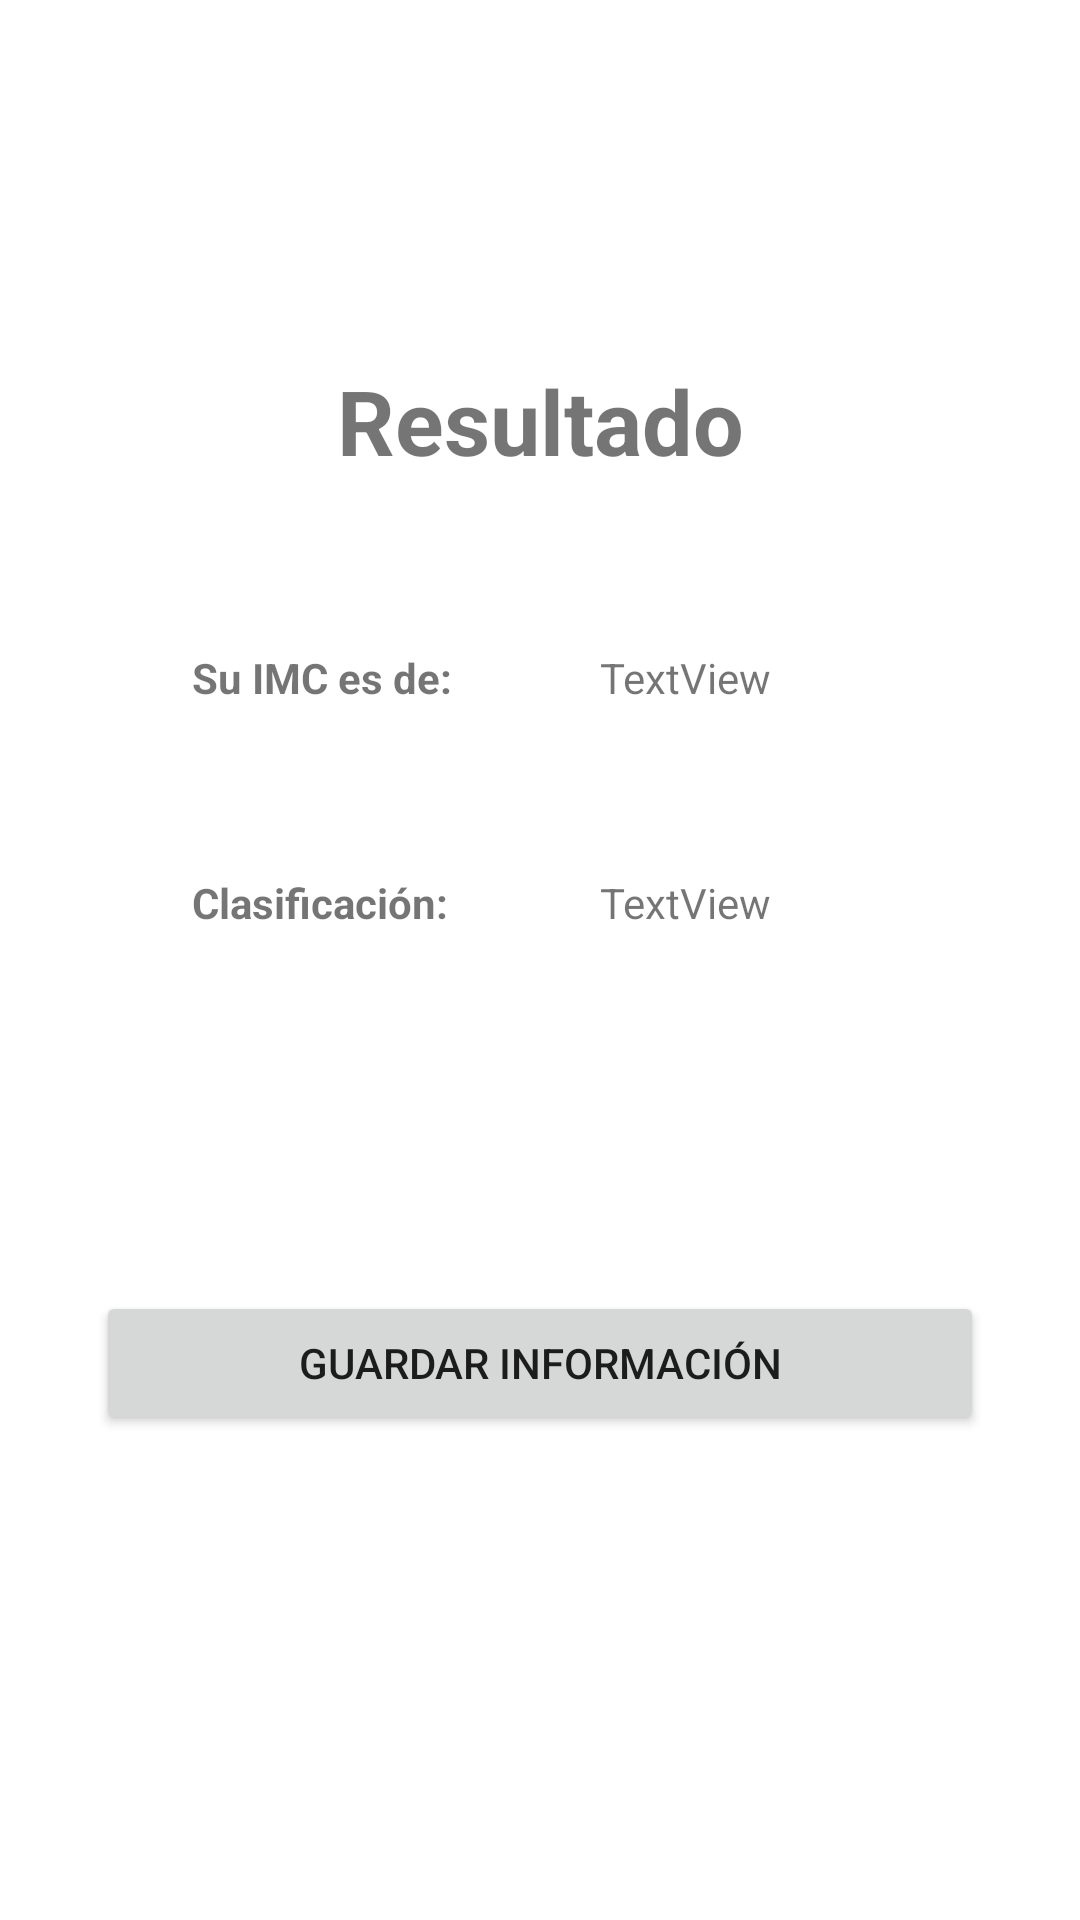

The Android layout XML behind this screen, and the referenced resources:
<!-- AndroidManifest.xml: application theme Theme.PC1_TapiaVillanes -->
<!-- res/layout/activity_resultado.xml -->
<?xml version="1.0" encoding="utf-8"?>
<androidx.constraintlayout.widget.ConstraintLayout xmlns:android="http://schemas.android.com/apk/res/android"
        xmlns:app="http://schemas.android.com/apk/res-auto"
        xmlns:tools="http://schemas.android.com/tools"
        android:id="@+id/frameLayout"
        android:layout_width="match_parent"
        android:layout_height="match_parent">

    <TextView
        android:id="@+id/textView2"
        android:layout_width="wrap_content"
        android:layout_height="0dp"
        android:layout_marginTop="120dp"
        android:text="Resultado"
        android:textSize="30sp"
        android:textStyle="bold"
        app:layout_constraintEnd_toEndOf="parent"
        app:layout_constraintStart_toStartOf="parent"
        app:layout_constraintTop_toTopOf="parent" />

    <TextView
        android:id="@+id/textView3"
        android:layout_width="wrap_content"
        android:layout_height="wrap_content"
        android:layout_marginStart="64dp"
        android:layout_marginTop="56dp"
        android:text="Su IMC es de:"
        android:textStyle="bold"
        app:layout_constraintStart_toStartOf="parent"
        app:layout_constraintTop_toBottomOf="@+id/textView2" />

    <TextView
        android:id="@+id/txtIMC"
        android:layout_width="wrap_content"
        android:layout_height="wrap_content"
        android:layout_marginStart="200dp"
        android:layout_marginTop="56dp"
        android:text="TextView"
        app:layout_constraintStart_toStartOf="parent"
        app:layout_constraintTop_toBottomOf="@+id/textView2" />

    <TextView
        android:id="@+id/textView5"
        android:layout_width="wrap_content"
        android:layout_height="wrap_content"
        android:layout_marginStart="64dp"
        android:layout_marginTop="56dp"
        android:text="Clasificación:"
        android:textStyle="bold"
        app:layout_constraintStart_toStartOf="parent"
        app:layout_constraintTop_toBottomOf="@+id/textView3" />

    <TextView
        android:id="@+id/txtClasificacion"
        android:layout_width="wrap_content"
        android:layout_height="wrap_content"
        android:layout_marginStart="200dp"
        android:layout_marginTop="56dp"
        android:text="TextView"
        app:layout_constraintStart_toStartOf="parent"
        app:layout_constraintTop_toBottomOf="@+id/txtIMC" />

    <Button
        android:id="@+id/btnGuardar"
        android:layout_width="0dp"
        android:layout_height="wrap_content"
        android:layout_marginStart="32dp"
        android:layout_marginTop="120dp"
        android:layout_marginEnd="32dp"
        android:text="Guardar información"
        app:layout_constraintEnd_toEndOf="parent"
        app:layout_constraintStart_toStartOf="parent"
        app:layout_constraintTop_toBottomOf="@+id/txtClasificacion" />
</androidx.constraintlayout.widget.ConstraintLayout>
<!-- resources referenced by this layout -->
<resources>
  <style name="Theme.PC1_TapiaVillanes" parent="Theme.MaterialComponents.DayNight.DarkActionBar">
          
          <item name="colorPrimary">@color/purple_500</item>
          <item name="colorPrimaryVariant">@color/purple_700</item>
          <item name="colorOnPrimary">@color/white</item>
          
          <item name="colorSecondary">@color/teal_200</item>
          <item name="colorSecondaryVariant">@color/teal_700</item>
          <item name="colorOnSecondary">@color/black</item>
          
          <item name="android:statusBarColor" tools:targetApi="l">?attr/colorPrimaryVariant</item>
          
      </style>
  <!-- not gathered from this repository: default colours our renderer supplied (Android Studio template values) -->
  <color name="purple_500">#FF6200EE</color>
  <color name="purple_700">#FF3700B3</color>
  <color name="teal_200">#FF03DAC5</color>
  <color name="teal_700">#FF018786</color>
  <color name="black">#FF000000</color>
  <color name="white">#FFFFFFFF</color>
</resources>
